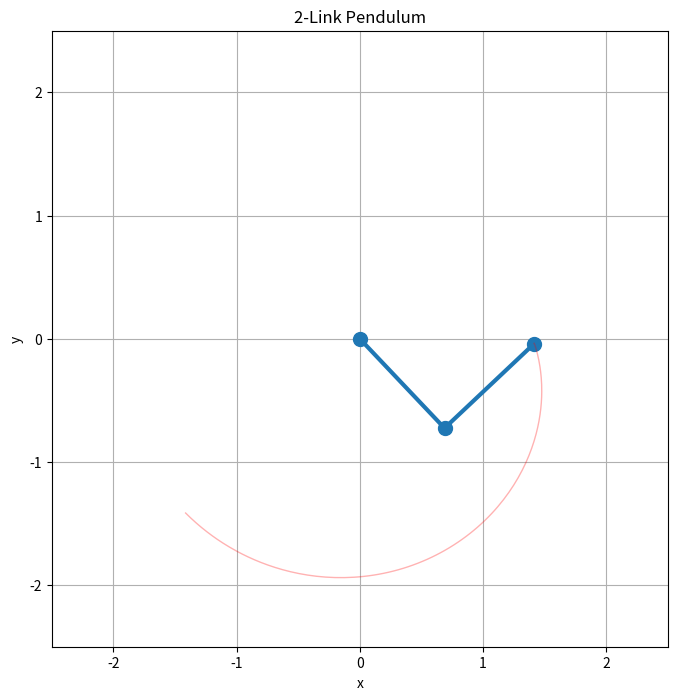

The script that saved this image:
import numpy as np
import matplotlib.pyplot as plt
from typing import NamedTuple

dt = 0.01

class ArmState(NamedTuple):
    position: np.ndarray[float, float]
    velocity: np.ndarray[float, float]
    acceleration: np.ndarray[float, float]

class Arm:
    def __init__(self, Li = 1, ri = 0.5, m1 = 3, m2 = 2, I1 = 2, I2 = 1, g=9.81):
        self.L = Li
        self.r1 = ri
        self.r2 = ri        
        self.m1 = m1
        self.m2 = m2
        self.I1 = I1
        self.I2 = I2
        self.g = g
    
    def forward_dynamics(self, state: ArmState, torques):
        """
        Computes joint accelerations based on current arm state and applied torques.  Uses dynamics from class slides.

        :param state: current arm state
        :param torques: applied joint torques
        """
        theta1, theta2 = state.position
        dtheta1, dtheta2 = state.velocity
        tau1, tau2 = torques
        
        M = np.matrix([
            [(self.m1 * np.pow(self.r1, 2)) + self.I1 + self.I2 + (self.m2 * (np.pow(self.L, 2) + np.pow(self.r2, 2) + (2 * self.L * self.r2 * np.cos(theta2)))), (self.m2 * self.L * self.r2 * np.cos(theta2)) + (self.m2 * np.pow(self.r2, 2)) + self.I2],
            [(self.m2 * np.pow(self.r2, 2)) + (self.m2 * self.L * self.r2 * np.cos(theta2)) + self.I2, (self.m2 * np.pow(self.r2, 2)) + self.I2]
        ])
        c = np.array([
            [-self.m2 * self.L * self.r2 * dtheta2 * (2 * dtheta1 + dtheta2) * np.sin(theta2)],
            [self.m2 * self.L * self.r2 * np.pow(dtheta1, 2) * np.sin(theta2)]
        ])
        g_vec = np.array([
            [self.g * ((self.m1 * self.r1 * np.sin(theta1)) + (self.m2 * self.L * np.sin(theta1)) + (self.m2 * self.r2 * np.sin(theta1 + theta2)))],
            [self.g * self.m2 * self.r2 * np.sin(theta1 + theta2)]
        ])
        
        tau_vec = np.array([[tau1], [tau2]])
        ddtheta = np.linalg.solve(M, tau_vec - c - g_vec)
        
        return ddtheta.flatten()
    
    def trajectory(self, start: ArmState, goal: ArmState, T) -> list[ArmState]:
        """
        Generates 5th order polynomial trajectory from start to start state to goal state in time T.

        :param start: starting arm state
        :param goal: desired ending arm state
        :param T: duration of arm movement from start to goal

        """
        n_steps = int(T / dt)
        
        states = []
        
        pf = np.array(goal.position)
        vf = np.array(goal.velocity)
        af = np.array(goal.acceleration)
        c0 = np.array(start.position)
        c1 = np.array(start.velocity)
        c2 = np.array(start.acceleration) / 2

        A = np.array([
            [T**3, T**4, T**5],
            [3*T**2, 4*T**3, 5*T**4],
            [6*T, 12*T**2, 20*T**3]
        ])
        
        b = np.array([
            pf - c0 - c1*T - c2*T**2,
            vf - c1 - 2*c2*T,
            af - 2*c2
        ])
        
        coeffs = np.linalg.solve(A, b)
        c3 = coeffs[0]
        c4 = coeffs[1]
        c5 = coeffs[2]
        
        for i in range(n_steps):
            t = i * dt    
            # compute position, velocity, acceleration using quintic polynomial
            positions = c0 + c1*t + c2*t**2 + c3*t**3 + c4*t**4 + c5*t**5
            velocities = c1 + 2*c2*t + 3*c3*t**2 + 4*c4*t**3 + 5*c5*t**4
            accelerations = 2*c2 + 6*c3*t + 12*c4*t**2 + 20*c5*t**3
            
            states.append(ArmState(positions, velocities, accelerations))
        
        return states

    def embiggen(self):
        """
        Increases arm weights by 20%.
        """
        self.m1 = self.m1 * 1.2
        self.m2 = self.m2 * 1.2

class Sim:
    def __init__(self, L1=1.0, L2=1.0, dt=dt):
        self.L1 = L1
        self.L2 = L2
        self.dt = dt
        
        # State variables (angles and angular velocities)
        self.theta1 = 0.0  # First joint angle
        self.theta2 = 0.0  # Second joint angle
        self.omega1 = 0.0  # First joint angular velocity
        self.omega2 = 0.0  # Second joint angular velocity
        self.alpha1 = 0.0  # First joint angular acceleration
        self.alpha2 = 0.0  # Second joint angular acceleration
        
        # Set up the plot
        self.fig, self.ax = plt.subplots(figsize=(8, 8))
        self.ax.set_xlim(-2.5, 2.5)
        self.ax.set_ylim(-2.5, 2.5)
        self.ax.set_aspect('equal')
        self.ax.grid(True)
        self.ax.set_xlabel('x')
        self.ax.set_ylabel('y')
        self.ax.set_title('2-Link Pendulum')
        
        # Create line objects for the pendulum
        self.line, = self.ax.plot([], [], 'o-', lw=3, markersize=10)
        self.trace, = self.ax.plot([], [], 'r-', lw=1, alpha=0.3)
        
        # Trace history
        self.trace_x = []
        self.trace_y = []
        
        # Flag for quitting
        self.running = True
        
        # Connect key press event
        self.fig.canvas.mpl_connect('key_press_event', self._on_key_press)
        
    def update_position(self, accels):
        # Store accelerations
        self.alpha1 = accels[0]
        self.alpha2 = accels[1]
        
        # Update angular velocities using Euler integration
        self.omega1 += accels[0] * self.dt
        self.omega2 += accels[1] * self.dt
        
        # Update angles
        self.theta1 += self.omega1 * self.dt
        self.theta2 += self.omega2 * self.dt
    
    def _on_key_press(self, event):
        """Handle key press events."""
        if event.key == 'q':
            self.running = False
            plt.close(self.fig)
        
    def get_positions(self):
        # Base is at origin
        x0, y0 = 0, 0
        
        # First joint position
        x1 = self.L1 * np.sin(self.theta1)
        y1 = -self.L1 * np.cos(self.theta1)
        
        # Second joint (end effector) position
        x2 = x1 + self.L2 * np.sin(self.theta1 + self.theta2)
        y2 = y1 - self.L2 * np.cos(self.theta1 + self.theta2)
        
        return [x0, x1, x2], [y0, y1, y2]
    
    def get_state(self):
        return ArmState(
            np.array([self.theta1, self.theta2]),
            np.array([self.omega1, self.omega2]),
            np.array([self.alpha1, self.alpha2])
        )
    
    def set_state(self, state: ArmState):
        self.theta1, self.theta2 = state.position
        self.omega1, self.omega2 = state.velocity
        self.alpha1, self.alpha2 = state.acceleration
        
    def draw(self, show_trace=True):
        x, y = self.get_positions()
        self.line.set_data(x, y)
        
        if show_trace:
            self.trace_x.append(x[-1])
            self.trace_y.append(y[-1])
            # Keep only last 500 points
            if len(self.trace_x) > 500:
                self.trace_x.pop(0)
                self.trace_y.pop(0)
            self.trace.set_data(self.trace_x, self.trace_y)
        
        plt.draw()
        plt.pause(self.dt)

sim = Sim()
arm = Arm()

# generate motion plan
start_state = ArmState(
    np.array([-np.pi/4, 0]),
    np.array([0, 0]),
    np.array([0, 0])
)
target_state = ArmState(
    np.array([np.pi/4, np.pi/2]),
    np.array([0, 0]),
    np.array([0, 0])
)
duration = 2.00

states = arm.trajectory(start_state, target_state, duration)
sim.set_state(start_state)

# make link masses 20% bigger
arm.embiggen()

# pid controller gains
factor = 120
Kp = np.array(np.full(2, 8 * factor))
Ki = np.array(np.full(2, 4 * factor))
Kd = np.array(np.full(2, 1 * factor))

integral_error = np.array([0.0, 0.0])

t = 0
for state in states:
    t += dt
    print(f"time: {t:.2f}/{duration:.2f}", end="\r")
    if sim.running:
        # get current state
        current_state = sim.get_state()
        
        # compute error
        position_error = state.position - current_state.position
        velocity_error = state.velocity - current_state.velocity
        integral_error += position_error * sim.dt
        
        # update torques based on pid error
        torques = Kp * position_error + Kd * velocity_error + Ki * integral_error
        
        # update sim with forward dynamics
        accels = arm.forward_dynamics(current_state, torques)
        sim.update_position(accels)
        sim.draw()
    else:
        break
print()
final_state = sim.get_state()

# Error summary
print(f"Target Position:  [{target_state.position[0]:.4f}, {target_state.position[1]:.4f}]")
print(f"Final Position:   [{final_state.position[0]:.4f}, {final_state.position[1]:.4f}]")
position_error = target_state.position - final_state.position
print(f"Position Error:   [{position_error[0]:.4f}, {position_error[1]:.4f}]")
print("-" * 50)
print(f"Target Velocity:  [{target_state.velocity[0]:.4f}, {target_state.velocity[1]:.4f}]")
print(f"Final Velocity:   [{final_state.velocity[0]:.4f}, {final_state.velocity[1]:.4f}]")
velocity_error = target_state.velocity - final_state.velocity
print(f"Velocity Error:   [{velocity_error[0]:.4f}, {velocity_error[1]:.4f}]")
